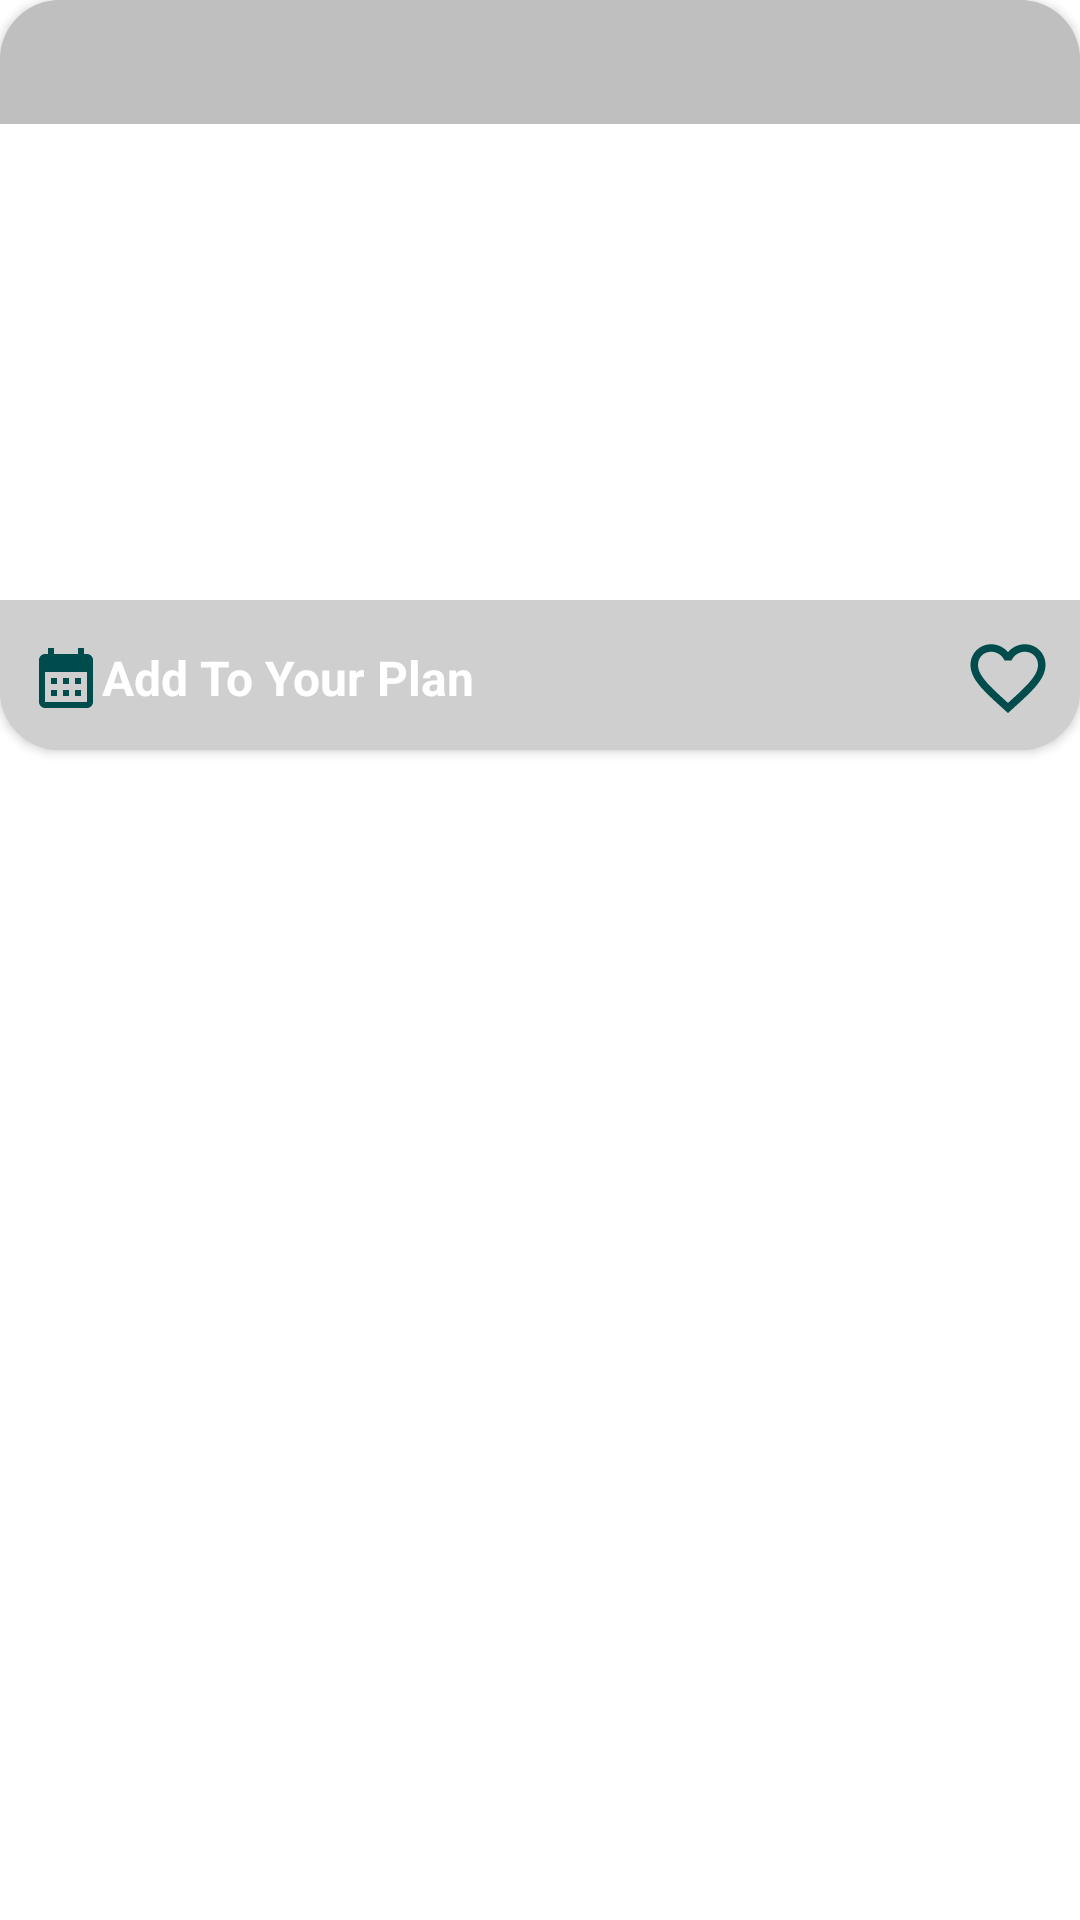

Write the Android layout XML for this screen, with the resource values it uses.
<!-- AndroidManifest.xml: application theme Theme.FoodPlannerApp -->
<!-- res/layout/card_menu.xml -->
<?xml version="1.0" encoding="utf-8"?>
<RelativeLayout xmlns:android="http://schemas.android.com/apk/res/android"
    xmlns:card_view="http://schemas.android.com/apk/res-auto"
    xmlns:tools="http://schemas.android.com/tools"
    android:layout_width="wrap_content"
    android:layout_height="wrap_content"
    android:layout_margin="2dp">

    <androidx.cardview.widget.CardView

        android:layout_width="match_parent"
        android:layout_height="250dp"
        android:layout_alignParentStart="true"
        android:layout_alignParentTop="true"
        android:clickable="true"
        android:elevation="20dp"
        android:foreground="@android:color/transparent"
        card_view:cardCornerRadius="20dp">

        <RelativeLayout

            android:layout_width="match_parent"
            android:layout_height="match_parent">

            <ImageView
                android:id="@+id/image_thum"
                android:layout_width="match_parent"
                android:layout_height="match_parent"
                android:layout_alignParentEnd="true"
                android:layout_alignParentBottom="true"
                android:layout_marginEnd="-1dp"
                android:layout_marginBottom="0dp"
                android:alpha="0.9"
                android:background="@drawable/image_corner"
                android:scaleType="centerCrop"
                android:src="@drawable/randomloadingimg" />

            <RelativeLayout

                android:layout_width="match_parent"
                android:layout_height="wrap_content"
                android:background="#40000000">

                <TextView
                    android:id="@+id/food_name"
                    android:layout_width="match_parent"
                    android:layout_height="wrap_content"
                    android:layout_alignParentTop="true"
                    android:layout_centerHorizontal="true"
                    android:layout_marginTop="2dp"
                    android:layout_marginRight="5dp"
                    android:padding="5dp"
                    android:shadowColor="@android:color/black"
                    android:shadowRadius="2"
                    android:textAlignment="center"
                    android:textColor="@android:color/white"
                    android:textSize="22dp"
                    android:textStyle="bold"
                    tools:text="Components" />
            </RelativeLayout>


            <RelativeLayout
                android:layout_width="match_parent"
                android:layout_height="50dp"
                android:layout_alignParentBottom="true"
                android:background="#30000000">

                <ImageButton
                    android:id="@+id/fav_btn"
                    android:layout_width="30dp"
                    android:layout_height="30dp"
                    android:layout_alignParentEnd="true"
                    android:layout_alignParentBottom="true"
                    android:layout_marginEnd="9dp"
                    android:layout_marginBottom="9dp"
                    android:background="@android:color/transparent"
                    android:scaleType="fitXY"
                    card_view:srcCompat="@drawable/favorite_border_24" />

                <TextView
                    android:id="@+id/plane_btn"
                    style="@style/TextTitle"
                    android:layout_width="wrap_content"
                    android:layout_height="30dp"
                    android:layout_alignTop="@+id/fav_btn"
                    android:layout_alignParentStart="true"
                    android:layout_marginLeft="10dp"
                    android:background="@android:color/transparent"
                    android:drawableStart="@drawable/baseline_calendar_month_24"
                    android:gravity="center"
                    android:text="Add To Your Plan"
                    android:textColor="@color/white"
                    android:textSize="16sp"
                    android:textStyle="bold" />


            </RelativeLayout>

        </RelativeLayout>


    </androidx.cardview.widget.CardView>

</RelativeLayout>
<!-- resources referenced by this layout -->
<resources>
  <color name="white">#FFFFFFFF</color>
  <!-- drawable baseline_calendar_month_24 (drawable) -->
  <vector xmlns:android="http://schemas.android.com/apk/res/android" android:height="24dp" android:tint="#004C4C" android:viewportHeight="24" android:viewportWidth="24" android:width="24dp">
        
      <path android:fillColor="@android:color/white" android:pathData="M19,4h-1V2h-2v2H8V2H6v2H5C3.89,4 3.01,4.9 3.01,6L3,20c0,1.1 0.89,2 2,2h14c1.1,0 2,-0.9 2,-2V6C21,4.9 20.1,4 19,4zM19,20H5V10h14V20zM9,14H7v-2h2V14zM13,14h-2v-2h2V14zM17,14h-2v-2h2V14zM9,18H7v-2h2V18zM13,18h-2v-2h2V18zM17,18h-2v-2h2V18z"/>
      
  </vector>
  <!-- drawable favorite_border_24 (drawable) -->
  <vector xmlns:android="http://schemas.android.com/apk/res/android" android:height="24dp" android:tint="#004C4C" android:viewportHeight="24" android:viewportWidth="24" android:width="24dp">
        
      <path android:fillColor="@android:color/white" android:pathData="M16.5,3c-1.74,0 -3.41,0.81 -4.5,2.09C10.91,3.81 9.24,3 7.5,3 4.42,3 2,5.42 2,8.5c0,3.78 3.4,6.86 8.55,11.54L12,21.35l1.45,-1.32C18.6,15.36 22,12.28 22,8.5 22,5.42 19.58,3 16.5,3zM12.1,18.55l-0.1,0.1 -0.1,-0.1C7.14,14.24 4,11.39 4,8.5 4,6.5 5.5,5 7.5,5c1.54,0 3.04,0.99 3.57,2.36h1.87C13.46,5.99 14.96,5 16.5,5c2,0 3.5,1.5 3.5,3.5 0,2.89 -3.14,5.74 -7.9,10.05z"/>
      
  </vector>
  <style name="TextTitle" parent="TextAppearance.AppCompat.Body1">
          <item name="android:textColor">@color/black</item>
      </style>
  <style name="Theme.FoodPlannerApp" parent="Theme.MaterialComponents.DayNight.DarkActionBar">
          
          <item name="colorPrimary">@color/teal_color</item>
  
          <item name="colorPrimaryVariant">@color/color_primary_variant</item>
          <item name="colorOnPrimary">@color/black</item>
          
          <item name="colorSecondary">@color/color_secondary</item>
          <item name="colorSecondaryVariant">@color/color_secondary</item>
          <item name="colorOnSecondary">@color/black</item>
          
          <item name="android:statusBarColor">@color/teal_color_dark</item>
          
      </style>
  <color name="black">#060606</color>
  <color name="teal_color">#008080</color>
  <color name="color_primary_variant">#FF3700B3</color>
  <color name="color_secondary">#FF03DAC5</color>
  <color name="teal_color_dark">#004c4c</color>
</resources>
